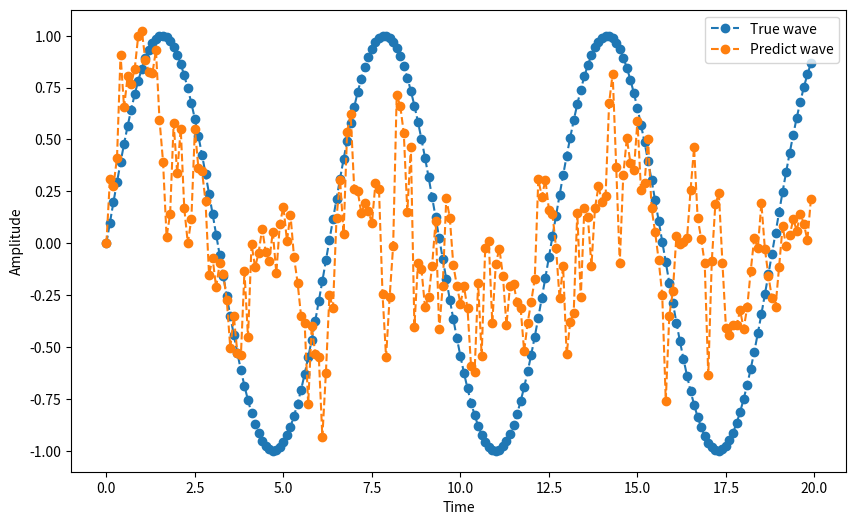

Recreate this plot in Python.
#!/usr/bin/env python
# -*- coding:utf-8 -*-
# @FileName    :origin1.py
# @Time        :2025/1/9 上午10:39
# [redacted]

import numpy as np
import matplotlib.pyplot as plt

# 不考虑储层的大小、频谱半径、输入缩放以及储存库神经元激活函数
class EchoStateNetwork_1:
    def __init__(self, reservoir_size, spectral_radius=0.9):
        # 初始化网络参数
        self.reservoir_size = reservoir_size

        # 储层权重
        self.W_res = np.random.rand(reservoir_size, reservoir_size) - 0.5
        self.W_res *= spectral_radius / \
                      np.max(np.abs(np.linalg.eigvals(self.W_res)))

        # 输入权重
        self.W_in = np.random.rand(reservoir_size, 1) - 0.5

        # 输出权重（待训练）
        self.W_out = None

    def train(self, input_data, target_data):
        # 使用伪逆训练输出权重
        self.W_out = np.dot(np.linalg.pinv(self.run_reservoir(input_data)), target_data)

    def predict(self, input_data):
        # 使用训练好的输出权重进行预测
        return np.dot(self.run_reservoir(input_data), self.W_out)

    def run_reservoir(self, input_data):
        # 初始化储层状态
        reservoir_states = np.zeros((len(input_data), self.reservoir_size))

        # 运行储层
        for t in range(1, len(input_data)):
            reservoir_states[t, :] = np.tanh(
                np.dot(
                    self.W_res, reservoir_states[t - 1, :]) + np.dot(self.W_in, input_data[t])
            )

        return reservoir_states

# 生成合成数据（输入：随机噪音，目标：正弦波）
time = np.arange(0, 20, 0.1)
noise = 0.1 * np.random.rand(len(time))
sine_wave_target = np.sin(time)

# 创建Echo State网络
reservoir_size = 50
spectral_radius = 0.9
leaking_rate = 0.3
input_scaling = 1.0
activation_function = np.tanh

# 两种ESN，二选一
# 第一种ESN
esn = EchoStateNetwork_1(reservoir_size)

training_input = noise[:, None]
training_target = sine_wave_target[:, None]

# 训练ESN
esn.train(training_input, training_target)

# 生成测试数据（为简单起见与训练数据相似）
test_input = noise[:, None]

# 进行预测
predictions = esn.predict(test_input)

# 绘制结果
plt.figure(figsize=(10, 6))
plt.plot(time, sine_wave_target, label='True wave',
         linestyle='--', marker='o')
plt.plot(time, predictions, label='Predict wave', linestyle='--', marker='o')
plt.xlabel('Time')
plt.ylabel('Amplitude')
plt.legend()
plt.show()